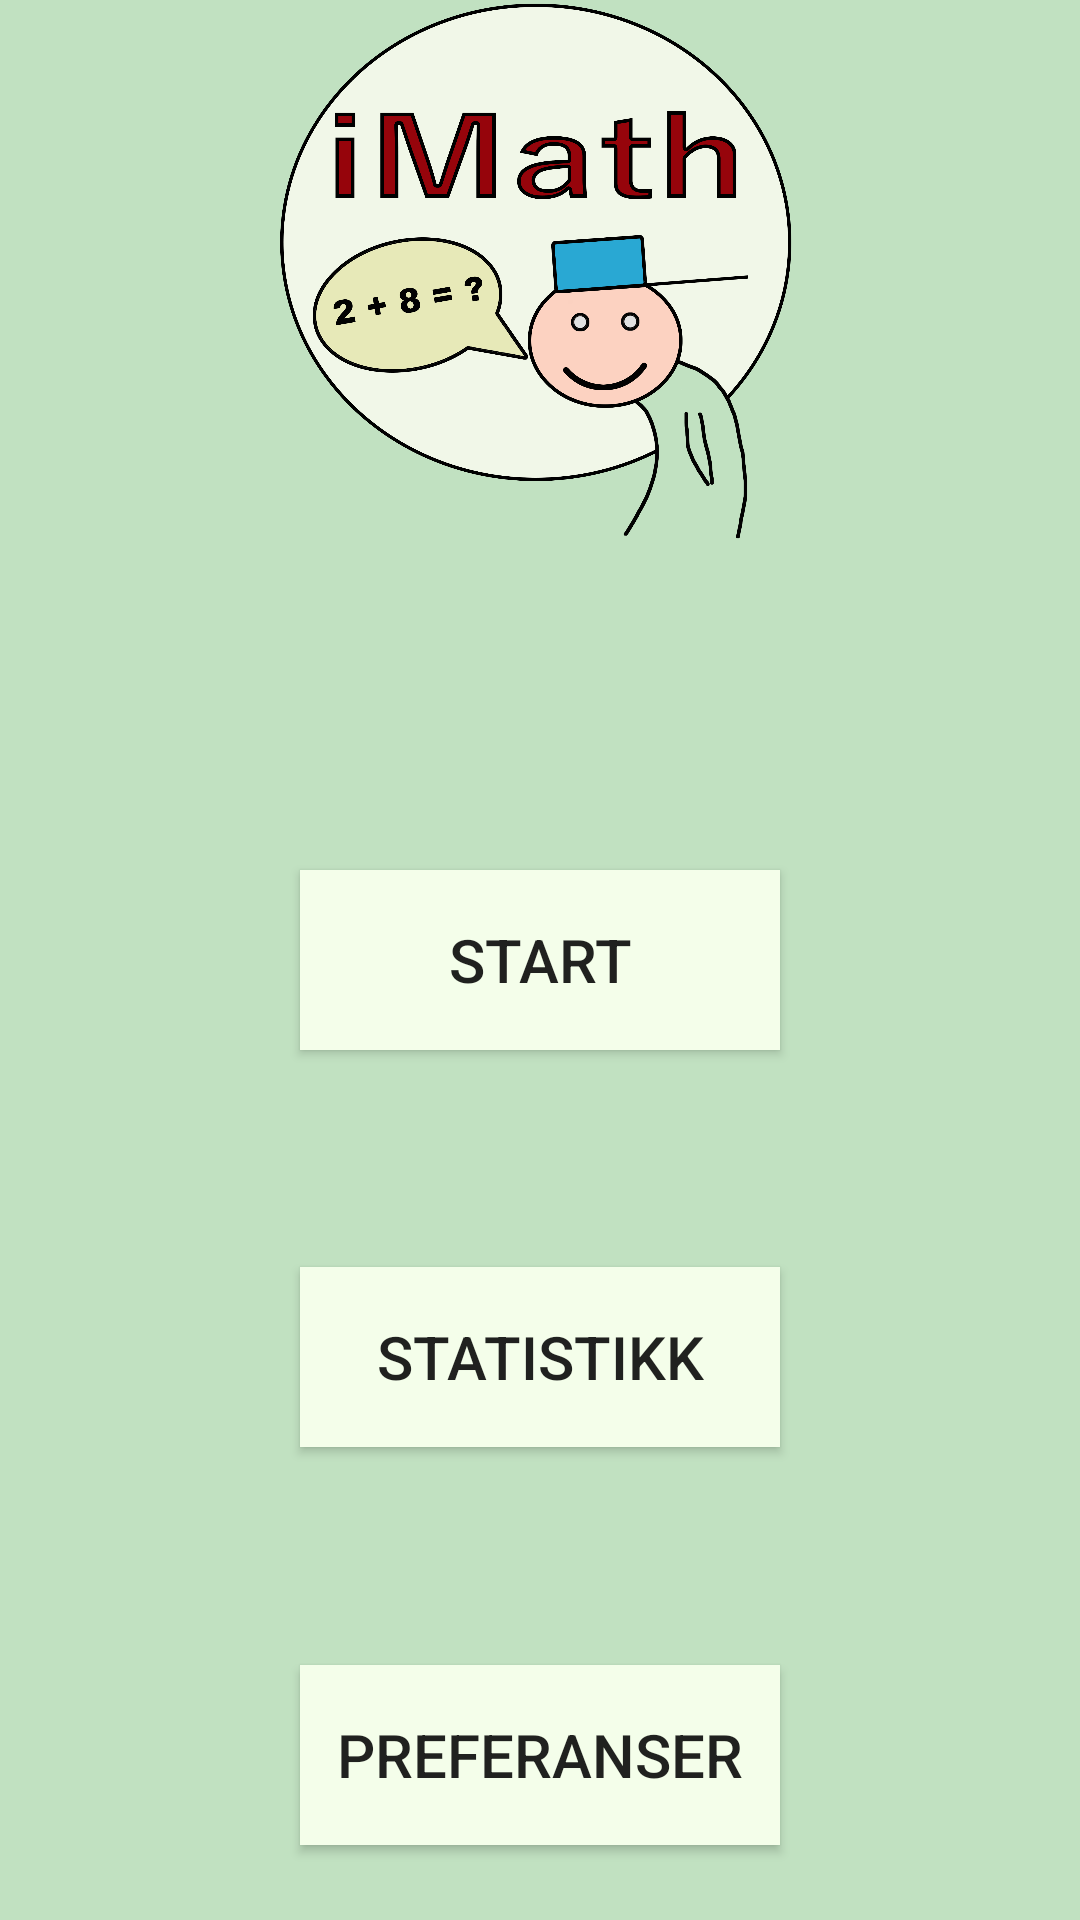

Here is an Android app screen rendered from its layout file. Give the layout XML and the strings, colors and styles it references.
<!-- AndroidManifest.xml: application theme Theme.Mappe1s344183s303045 -->
<!-- res/layout/activity_main.xml -->
<?xml version="1.0" encoding="utf-8"?>
<androidx.constraintlayout.widget.ConstraintLayout
    xmlns:android="http://schemas.android.com/apk/res/android"
    xmlns:app="http://schemas.android.com/apk/res-auto"
    xmlns:tools="http://schemas.android.com/tools"
    android:layout_width="match_parent"
    android:layout_height="match_parent"
    tools:context=".MainActivity"
    android:background="@color/gronnbak">

    <Button
        android:id="@+id/startknapp"
        android:layout_width="160dp"
        android:layout_height="60dp"
        android:background="@color/dusgrønn"
        android:text="@string/start"
        android:textSize="20sp"
        app:layout_constraintBottom_toBottomOf="parent"
        app:layout_constraintLeft_toLeftOf="parent"
        app:layout_constraintRight_toRightOf="parent"
        app:layout_constraintTop_toTopOf="parent" />

    <Button
        android:id="@+id/statistikkknapp"
        android:layout_width="160dp"
        android:layout_height="60dp"
        android:background="@color/dusgrønn"
        android:text="@string/statistikk"
        android:textSize="20sp"
        app:layout_constraintBottom_toBottomOf="parent"
        app:layout_constraintLeft_toLeftOf="parent"
        app:layout_constraintRight_toRightOf="parent"
        app:layout_constraintTop_toTopOf="parent"
        app:layout_constraintVertical_bias="0.728" />

    <Button
        android:id="@+id/preferanseknapp"
        android:layout_width="160dp"
        android:layout_height="60dp"
        android:background="@color/dusgrønn"
        android:text="@string/preferanser"
        android:textSize="20sp"
        app:layout_constraintBottom_toBottomOf="parent"
        app:layout_constraintLeft_toLeftOf="parent"
        app:layout_constraintRight_toRightOf="parent"
        app:layout_constraintTop_toTopOf="parent"
        app:layout_constraintVertical_bias="0.957" />

    <ImageView
        android:id="@+id/imageView2"
        android:layout_width="236dp"
        android:layout_height="182dp"
        app:layout_constraintBottom_toBottomOf="parent"
        app:layout_constraintHorizontal_bias="0.493"
        app:layout_constraintLeft_toLeftOf="parent"
        app:layout_constraintRight_toRightOf="parent"
        app:layout_constraintTop_toTopOf="parent"
        app:layout_constraintVertical_bias="0.0"
        app:srcCompat="@drawable/ikon"
        android:contentDescription="@string/beskrivelse" />

</androidx.constraintlayout.widget.ConstraintLayout>
<!-- resources referenced by this layout -->
<resources>
  <color name="gronnbak">#C1E1C1</color>
  <!-- drawable ikon: png bitmap (drawable, 440228 bytes) -->
  <string name="beskrivelse">Logo til app</string>
  <string name="preferanser">Preferanser</string>
  <string name="start">Start</string>
  <string name="statistikk">Statistikk</string>
  <style name="Theme.Mappe1s344183s303045" parent="Theme.AppCompat.Light.DarkActionBar">
          
          <item name="windowActionBar">false</item>
          <item name="windowNoTitle">true</item>
          <item name="android:windowFullscreen">true</item>
          
      </style>
</resources>
